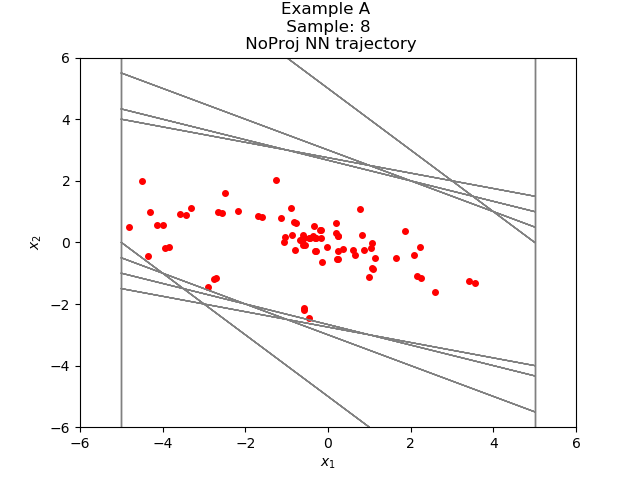

Source data for this figure (header and first rows):
-1.264274483633928803e+00, 2.032489412369276049e+00
7.682148218154907227e-01, 1.093688964843750000e+00
1.861903786659240723e+00, 3.561635017395019531e-01
2.218067288398742676e+00, -1.431221365928649902e-01
2.074945032596588135e+00, -4.192633032798767090e-01
1.655681669712066650e+00, -5.165925025939941406e-01
1.139089107513427734e+00, -4.915661811828613281e-01
6.475229263305664062e-01, -3.986436724662780762e-01
2.488792538642883301e-01, -2.785249352455139160e-01
-2.964568138122558594e-02, -1.615662276744842529e-01
